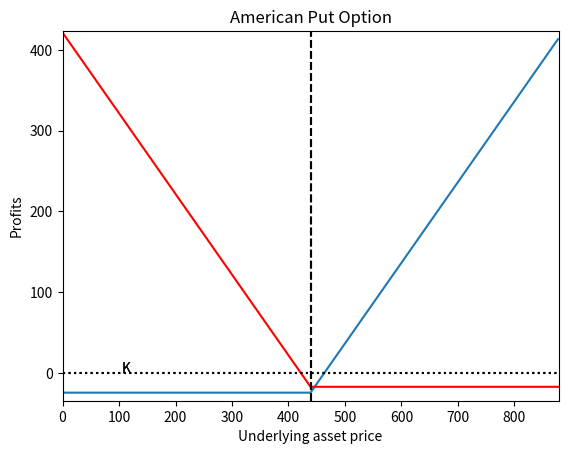

Generate this figure with matplotlib:
#1 stage
import matplotlib.pyplot as plt
import numpy as np

#2 stage
def Binomial(n, S, K, r, v, t, PutCall):  
    At = t/n 
    u = np.exp(v*np.sqrt(At))
    d = 1./u
    p = (np.exp(r*At)-d) / (u-d) 

#3 stage
    stockvalue = np.zeros((n+1,n+1))
    stockvalue[0,0] = S
    for i in range(1,n+1):
        stockvalue[i,0] = stockvalue[i-1,0]*u
        for j in range(1,i+1):
            stockvalue[i,j] = stockvalue[i-1,j-1]*d
    
#4 stage   
    optionvalue = np.zeros((n+1,n+1))
    for j in range(n+1):
        if PutCall=="C": # Call
            optionvalue[n,j] = max(0, stockvalue[n,j]-K)
        elif PutCall=="P": #Put
            optionvalue[n,j] = max(0, K-stockvalue[n,j])
    
#5 stage    
    for i in range(n-1,-1,-1):
        for j in range(i+1):
                if PutCall=="P":
                    optionvalue[i,j] = max(0, 
                                           K-stockvalue[i,j], 
                                           np.exp(-r*At)*(p*optionvalue[i+1,j]+
                                                          (1-p)*optionvalue[i+1,j+1]))
                elif PutCall=="C":
                    optionvalue[i,j] = max(0, 
                                           stockvalue[i,j]-K, 
                                           np.exp(-r*At)*(p*optionvalue[i+1,j]+
                                                          (1-p)*optionvalue[i+1,j+1]))
    return optionvalue[0,0]

#6 stage
n = 90 #число шагов
S = 439 #цена акции на начало
r = 0.0748 #безрисковая ставка процента
K = 439 #страйк цена
v = 0.236462543 #волатильность
t = 90/365 #длительность опциона

#7 stage

y = [-Binomial(n, S, K, r, v, t, "C")] * (K)
y += [x - Binomial(n, S, K, r, v, t, "C") for x in range(K)] 

plt.plot(range(2*K), y)
plt.axis([0, 2*K, min(y) - 10, max(y) + 10])
plt.xlabel('Underlying asset price')
plt.ylabel('Profits')
plt.axvline(x=K, linestyle='--', color='black')
plt.axhline(y=0, linestyle=':', color='black')
plt.title('American Call Option')
plt.text(105, 0, 'K')
plt.show()

print(Binomial(n, S, K, r, v, t, PutCall="C"))

z = [-x + K - Binomial(n, S, K, r, v, t, "P") for x in range(K)] 
z += [-Binomial(n, S, K, r, v, t, "P")] * (K)

plt.plot(range(2*K), z, color='red')
plt.axis([0, 2*K, min(y) - 10, max(y) + 10])
plt.xlabel('Underlying asset price')
plt.ylabel('Profits')
plt.axvline(x=K, linestyle='--', color='black')
plt.axhline(y=0, linestyle=':', color='black')
plt.title('American Put Option')
plt.text(105, 0, 'K')
plt.show()

print(Binomial(n, S, K, r, v, t, PutCall="P"))